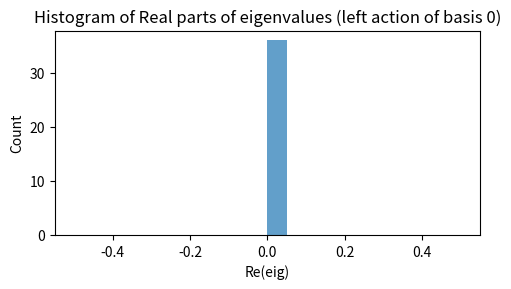

Write the Python code that produced this figure.
import numpy as np
from numpy.linalg import svd, norm
import matplotlib.pyplot as plt

# Utilities
def vec(mat):
    "Column-major vectorization (Fortran order) of a matrix."
    return mat.reshape(-1, order='F')

def mat_from_vec(v, rows, cols):
    return v.reshape((rows, cols), order='F')

d = 2      # logical dimension
N = 6      # boundary dimension
b = 2      # bulk dimension

dim_A = d*d
dim_B = N*N
dim_C = b*b
V_space_dim = dim_B + dim_C

def matrix_units(d):
    mats = []
    for i in range(d):
        for j in range(d):
            M = np.zeros((d, d), dtype=complex)
            M[i, j] = 1.0
            mats.append(M)
    return mats

E_A = matrix_units(d)  # basis of A (matrix units)
print("Dims: A={}, B={}, C={}, V_space={}".format(dim_A, dim_B, dim_C, V_space_dim))

# Isometry V embedding logical 2-dim into first two coords of 6-dim
V = np.zeros((N, d), dtype=complex)
V[0, 0] = 1.0
V[1, 1] = 1.0
assert np.allclose(V.conj().T @ V, np.eye(d))

def alpha(O):
    # embed O into top-left block of N x N matrix
    M = np.zeros((N, N), dtype=complex)
    M[:d, :d] = O
    return M

def beta(O):
    # identity copy into M_b
    return O.copy()

R_cols = []
for E in E_A:
    vB = vec(alpha(E))
    vC = vec(beta(E))
    r = np.concatenate([vB, -vC])
    R_cols.append(r.reshape(-1,1))

R = np.hstack(R_cols)   # shape (V_space_dim, dim_A)
print("R shape:", R.shape)

U, S, Vh = svd(R, full_matrices=True)
tol = 1e-12
rankR = (S > tol).sum()
q_dim = V_space_dim - rankR
print("rank(R) =", rankR, ", quotient dimension q_dim =", q_dim)

# compute nullspace basis for R^T using SVD of R^T
Ut, St, Vht = svd(R.T, full_matrices=True)
rankRt = (St > tol).sum()
nullspace = Vht.T[:, rankRt:]   # columns are nullspace vectors for R^T
Q_basis = nullspace  # shape (V_space_dim, q_dim)
print("Q_basis shape:", Q_basis.shape)

def project_to_quotient(v):
    # projection via orthonormal columns of Q_basis
    return Q_basis.conj().T @ v

def representative_from_coords(coords):
    return Q_basis @ coords

# representative vectors for quotient basis (columns of Q_basis)
rep_vectors = [Q_basis[:, i] for i in range(Q_basis.shape[1])]
q_dim = len(rep_vectors)
print("Number of representative vectors:", q_dim)

def multiply_Vspace(u, v):
    # u, v in V_space concatenated vec(B) || vec(C)
    vecB_u = u[:dim_B]; vecC_u = u[dim_B:]
    vecB_v = v[:dim_B]; vecC_v = v[dim_B:]
    B_u = mat_from_vec(vecB_u, N, N); C_u = mat_from_vec(vecC_u, b, b)
    B_v = mat_from_vec(vecB_v, N, N); C_v = mat_from_vec(vecC_v, b, b)
    prodB = B_u @ B_v; prodC = C_u @ C_v
    return np.concatenate([vec(prodB), vec(prodC)])

# Build left-multiplication matrices L_i
L_mats = []
for i in range(q_dim):
    rep_i = rep_vectors[i]
    cols = []
    for j in range(q_dim):
        rep_j = rep_vectors[j]
        prod = multiply_Vspace(rep_i, rep_j)
        coords_prod = project_to_quotient(prod)
        cols.append(coords_prod)
    L = np.column_stack(cols)
    L_mats.append(L)

print("Built {} left-multiplication matrices of shape {}x{}".format(len(L_mats), q_dim, q_dim))

def multiply_coords(coords_u, coords_v):
    u = representative_from_coords(coords_u)
    v = representative_from_coords(coords_v)
    prod = multiply_Vspace(u, v)
    return project_to_quotient(prod)

# pick random triples
rng = np.random.default_rng(12345)
for trial in range(5):
    x = rng.normal(size=(q_dim,)) + 1j*rng.normal(size=(q_dim,))
    y = rng.normal(size=(q_dim,)) + 1j*rng.normal(size=(q_dim,))
    z = rng.normal(size=(q_dim,)) + 1j*rng.normal(size=(q_dim,))
    left = multiply_coords(multiply_coords(x,y), z)
    right = multiply_coords(x, multiply_coords(y,z))
    diff_norm = norm(left - right)
    print(f"trial {trial}: associativity error norm = {diff_norm:.3e}")

coords_basis0 = np.eye(q_dim)[:,0]
M0 = np.zeros((q_dim, q_dim), dtype=complex)
for idx in range(q_dim):
    M0 += coords_basis0[idx] * L_mats[idx]

eigvals = np.linalg.eigvals(M0)
plt.figure(figsize=(5,3))
plt.hist(np.real(eigvals), bins=20, alpha=0.7)
plt.title("Histogram of Real parts of eigenvalues (left action of basis 0)")
plt.xlabel("Re(eig)")
plt.ylabel("Count")
plt.tight_layout()
plt.show()

try:
    import sympy as sp
    print("SymPy available; running small exact check for R rank.")
    # Build rational matrix for R by converting complex entries to exact rationals when possible
    R_sym = sp.Matrix(R.tolist())
    rank_R_sym = R_sym.rank()
    print("Exact rank(R) [SymPy] = ", rank_R_sym)
except Exception as e:
    print("SymPy exact check skipped or failed:", e)
